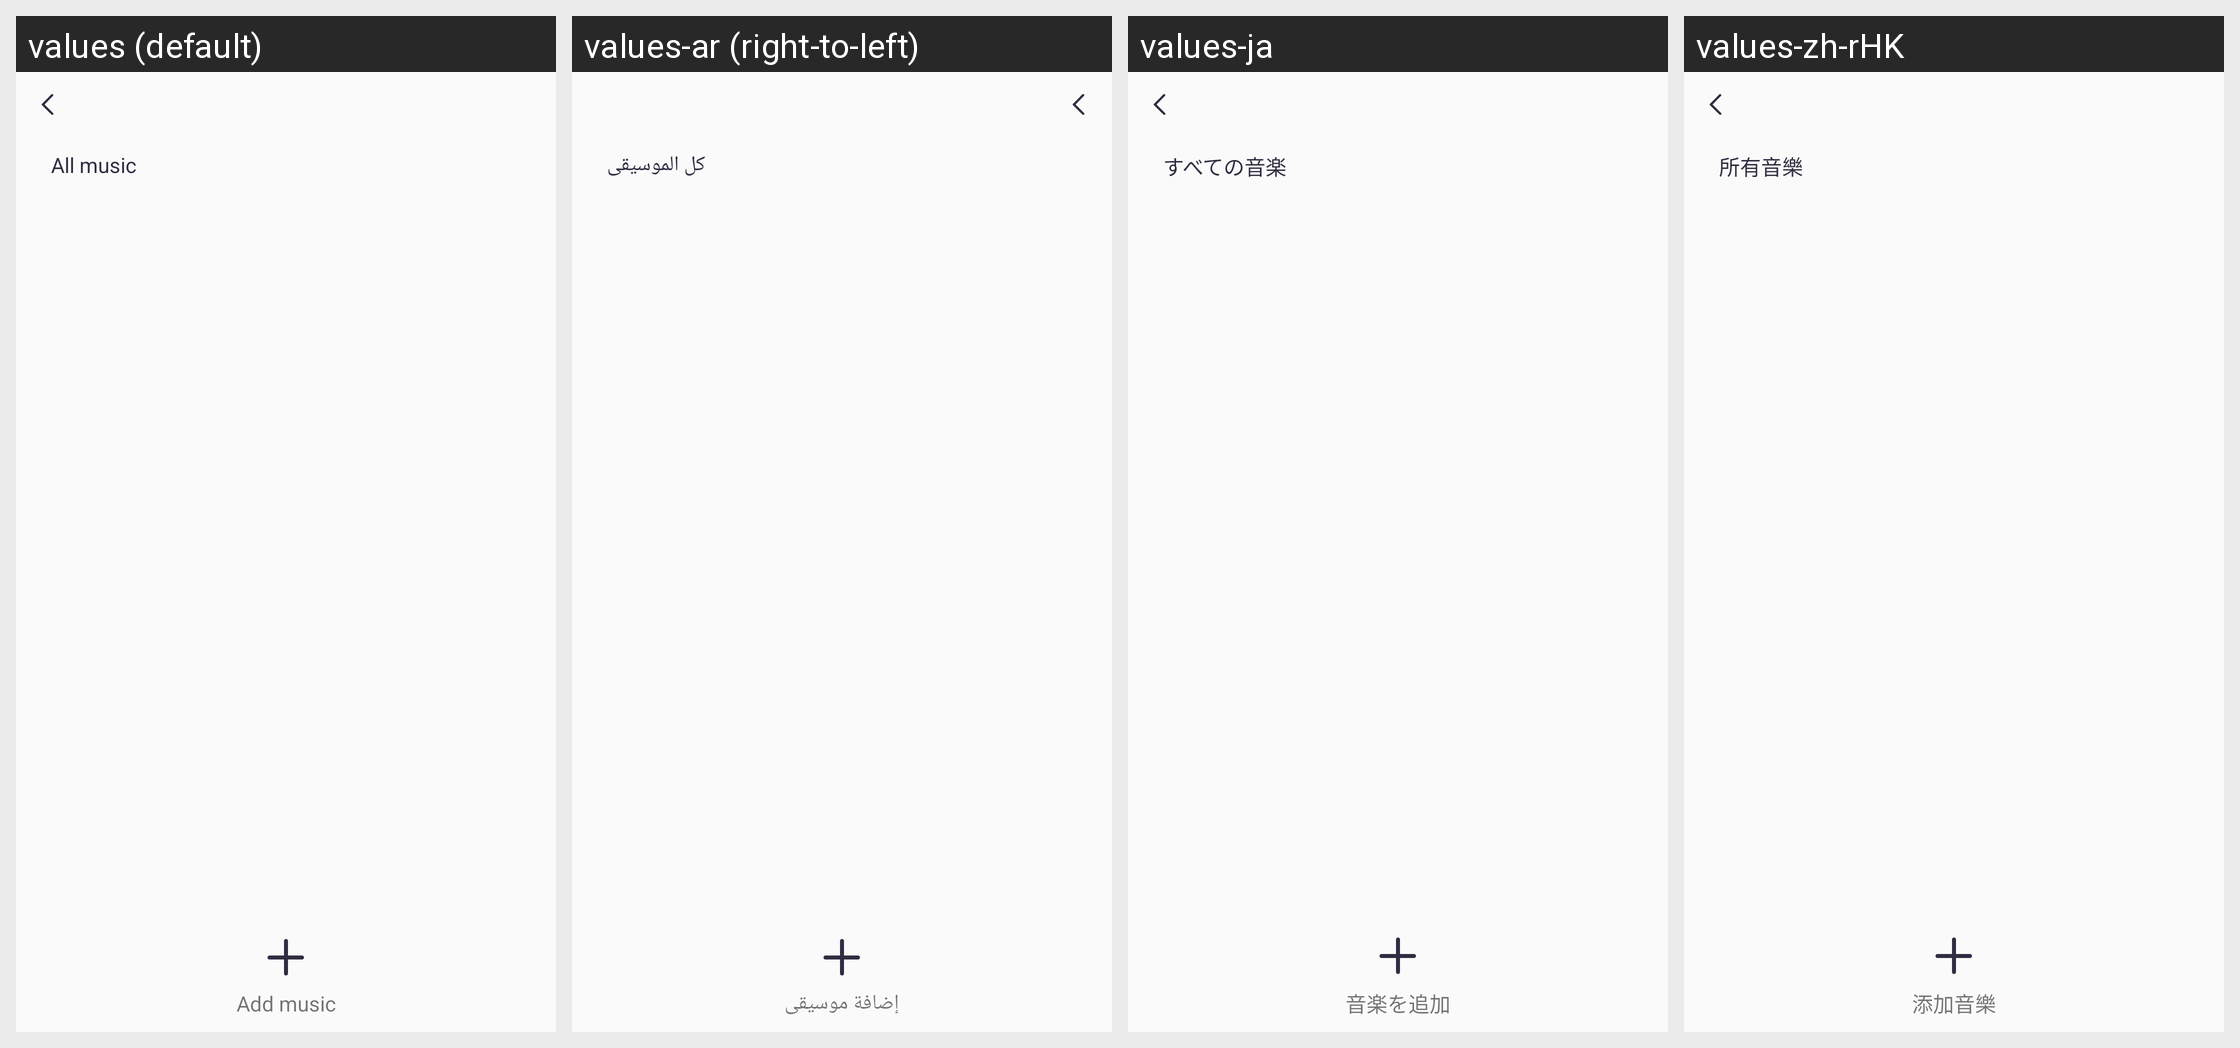

Translations of the strings shown on this Android screen, per locale in the grid:
Android screen res/layout/activity_music_manager.xml rendered under 4 locales, left to right: values (default), values-ar (right-to-left), values-ja, values-zh-rHK. Device: Nexus 5 (rendered at 1080×1920; each locale shown at half size, 540×960, under a caption strip naming it); theme Theme.QCWatch.
Other locales in the repository, not shown: values-ar-rAE, values-as, values-cs, values-de, values-de-rDE, values-el-rGR, values-en-rUS, values-es, values-es-rES, values-fa, values-fr, values-fr-rFR, values-hi-rIN, values-hu, values-in-rID, values-it-rIT, values-ja-rJP, values-kk-rKZ, values-ko-rKR, values-ne, values-nl, values-or, values-pl-rPL, values-pt, values-pt-rPT, values-ro-rRO, values-ru-rRU, values-sk, values-te, values-th-rTH, values-tr-rTR, values-uk, values-ur, values-vi-rVN, values-zh, values-zh-rCN, values-zh-rTW.
Strings drawn on this screen, with the default value and each locale's value (text and hints the layout hard-codes, and strings that could not be matched under every locale, appear in the picture but are not listed):

qc_text_538
  values: All music
  values-ar: كل الموسيقى
  values-ja: すべての音楽
  values-zh-rHK: 所有音樂

qc_text_531
  values: Add music
  values-ar: إضافة موسيقى
  values-ja: 音楽を追加
  values-zh-rHK: 添加音樂
